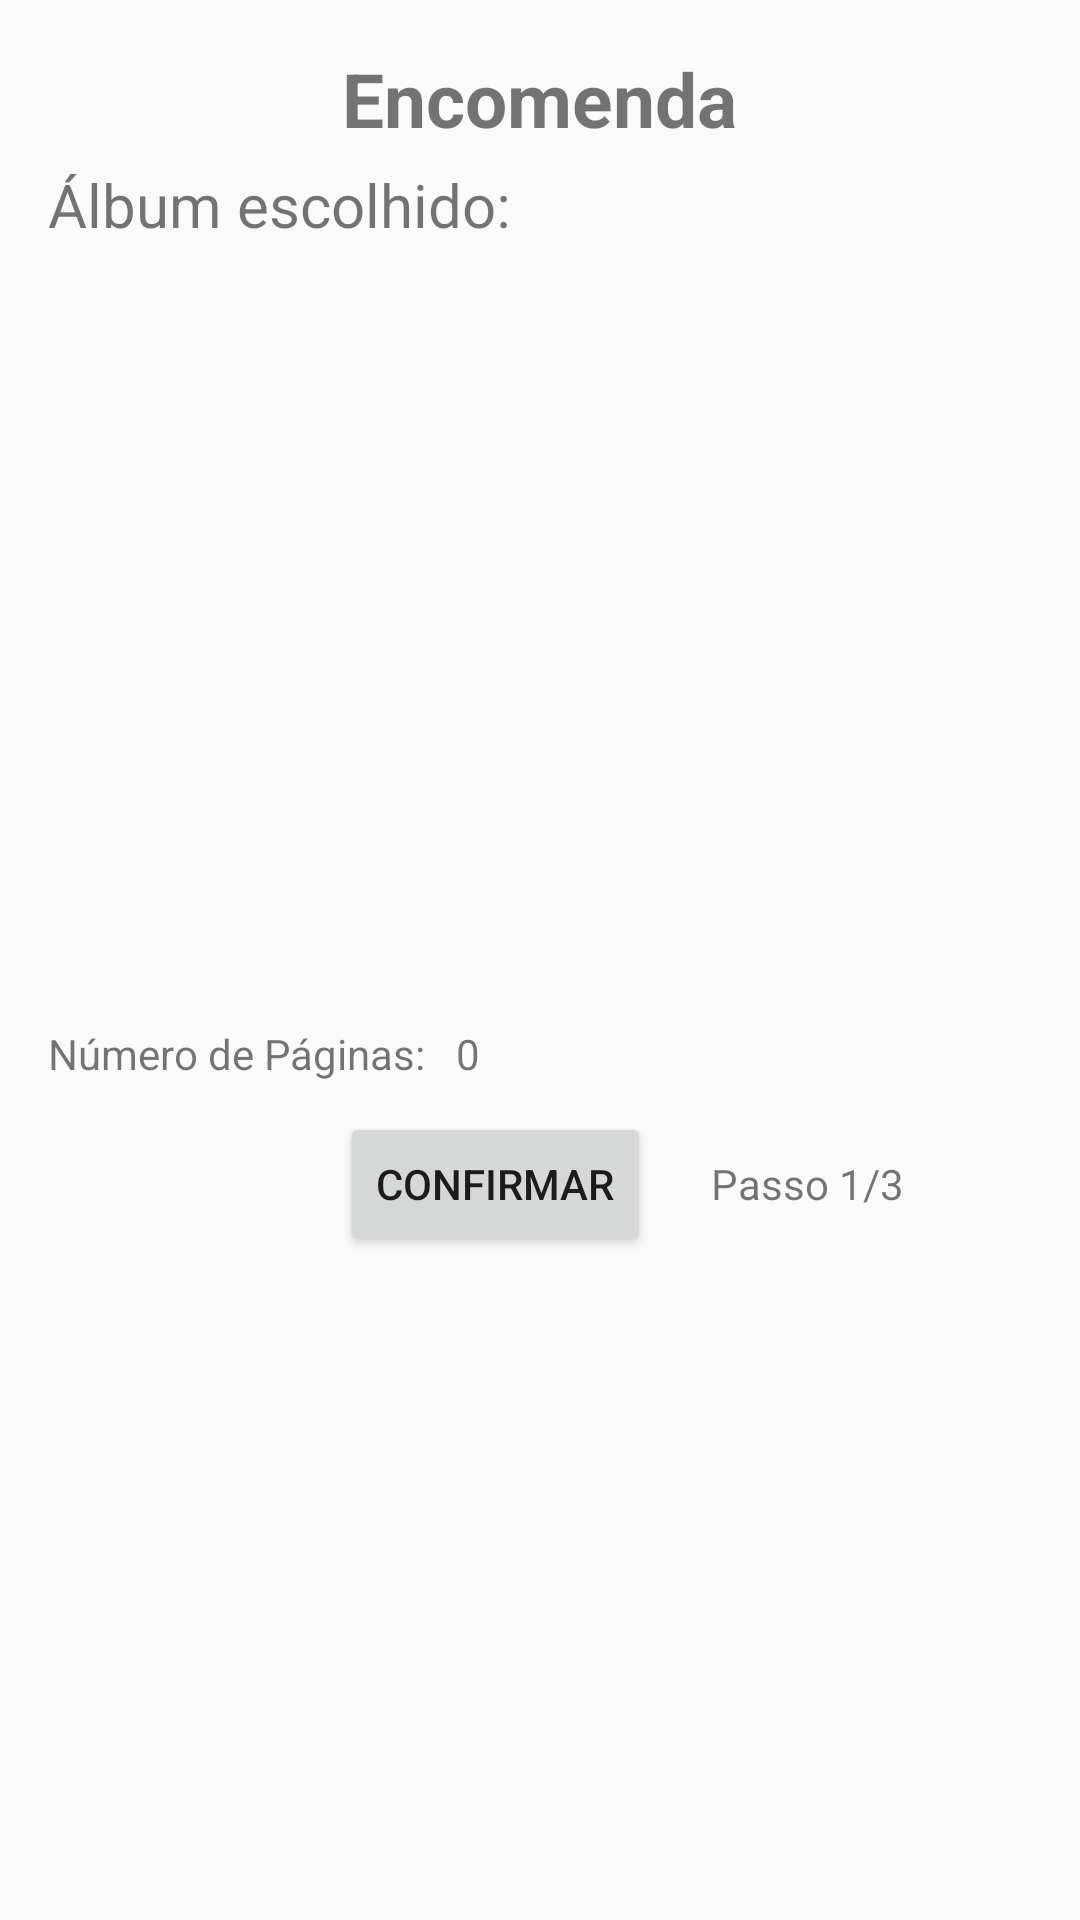

This screen was rendered from an Android layout file. Write that file and the resources it references.
<!-- AndroidManifest.xml: application theme AppTheme -->
<!-- res/layout/fragment_encomenda.xml -->
<?xml version="1.0" encoding="utf-8"?>
<LinearLayout xmlns:android="http://schemas.android.com/apk/res/android"
android:id="@+id/activity_ecomenda"
style="@style/defaultLayout"
android:orientation="vertical">

    <TextView
        style="@style/tituloTexto"
        android:text="Encomenda" />

    <TextView
        android:layout_marginTop="5dp"
        android:layout_marginBottom="5dp"
        android:id="@+id/titulo_album_encomenda"
        android:layout_width="wrap_content"
        android:layout_height="wrap_content"
        android:text="Álbum escolhido:"
        android:textSize="20sp"/>

    <ImageView
        style="@style/viewImagens"
        android:layout_gravity="center"
        android:id="@+id/capa_album_encomendado"/>

    <LinearLayout
        android:layout_width="match_parent"
        android:layout_height="wrap_content"
        android:orientation="horizontal"
        android:layout_marginTop="15dp">

        <TextView
            android:layout_width="wrap_content"
            android:layout_height="wrap_content"
            android:text="@string/input_numero_pag"/>

        <TextView
            android:id="@+id/encomenda_numero_paginas"
            android:layout_width="wrap_content"
            android:layout_height="wrap_content"
            android:layout_marginLeft="10dp"
            android:text="0"/>

    </LinearLayout>

    <LinearLayout
        android:layout_width="wrap_content"
        android:layout_height="wrap_content"
        android:layout_gravity="center"
        android:paddingTop="10dp"
        android:orientation="horizontal">

        <Button
            style="@style/botaoUndo"
            android:layout_marginRight="20dp"
            android:layout_gravity="center_vertical"
            android:id="@+id/botao_undo_encomenda"/>

        <Button
            android:text="@string/confirm"
            android:layout_width="wrap_content"
            android:layout_height="wrap_content"
            android:layout_gravity="center_horizontal"
            android:id="@+id/encomenda_confirmar1" />

        <TextView
            style="@style/numeroPassos"
            android:text="@string/passo_1_3"/>

    </LinearLayout>

</LinearLayout>
<!-- resources referenced by this layout -->
<resources>
  <string name="confirm">Confirmar</string>
  <string name="input_numero_pag">Número de Páginas:</string>
  <string name="passo_1_3">Passo 1/3</string>
  <style name="botaoUndo">
          <item name="android:layout_width">@dimen/botao_undo_w</item>
          <item name="android:layout_height">@dimen/botao_undo_h</item>
          <item name="android:background">@drawable/ic_undo</item>
      </style>
  <style name="defaultLayout">
          <item name="android:layout_width">match_parent</item>
          <item name="android:layout_height">match_parent</item>
          <item name="android:paddingBottom">@dimen/activity_vertical_margin</item>
          <item name="android:paddingTop">@dimen/activity_vertical_margin</item>
          <item name="android:paddingLeft">@dimen/activity_horizontal_margin</item>
          <item name="android:paddingRight">@dimen/activity_horizontal_margin</item>
      </style>
  <style name="numeroPassos">
          <item name="android:layout_width">wrap_content</item>
          <item name="android:layout_height">wrap_content</item>
          <item name="android:layout_marginLeft">@dimen/margem_nr_passos</item>
          <item name="android:layout_gravity">center_vertical</item>
          <item name="android:fontFamily">sans-serif</item>
      </style>
  <style name="tituloTexto">
          <item name="android:layout_width">wrap_content</item>
          <item name="android:layout_height">wrap_content</item>
          <item name="android:textSize">@dimen/tamanho_titulo</item>
          <item name="android:textStyle">bold</item>
          <item name="android:layout_gravity">center</item>
      </style>
  <style name="viewImagens">
          <item name="android:layout_width">@dimen/image_width</item>
          <item name="android:layout_height">@dimen/image_height</item>
      </style>
  <style name="AppTheme" parent="Theme.AppCompat.Light.DarkActionBar">
          
          <item name="colorPrimary">@color/colorPrimary</item>
          <item name="colorPrimaryDark">@color/colorPrimaryDark</item>
          <item name="colorAccent">@color/colorAccent</item>
      </style>
  <dimen name="botao_undo_w">35dp</dimen>
  <dimen name="botao_undo_h">35dp</dimen>
  <dimen name="activity_vertical_margin">16dp</dimen>
  <dimen name="activity_horizontal_margin">16dp</dimen>
  <dimen name="margem_nr_passos">20dp</dimen>
  <dimen name="tamanho_titulo">25sp</dimen>
  <dimen name="image_width">320dp</dimen>
  <dimen name="image_height">240dp</dimen>
  <color name="colorPrimary">#ff9600</color>
  <color name="colorPrimaryDark">#ff9650</color>
  <color name="colorAccent">#ff9600</color>
</resources>
